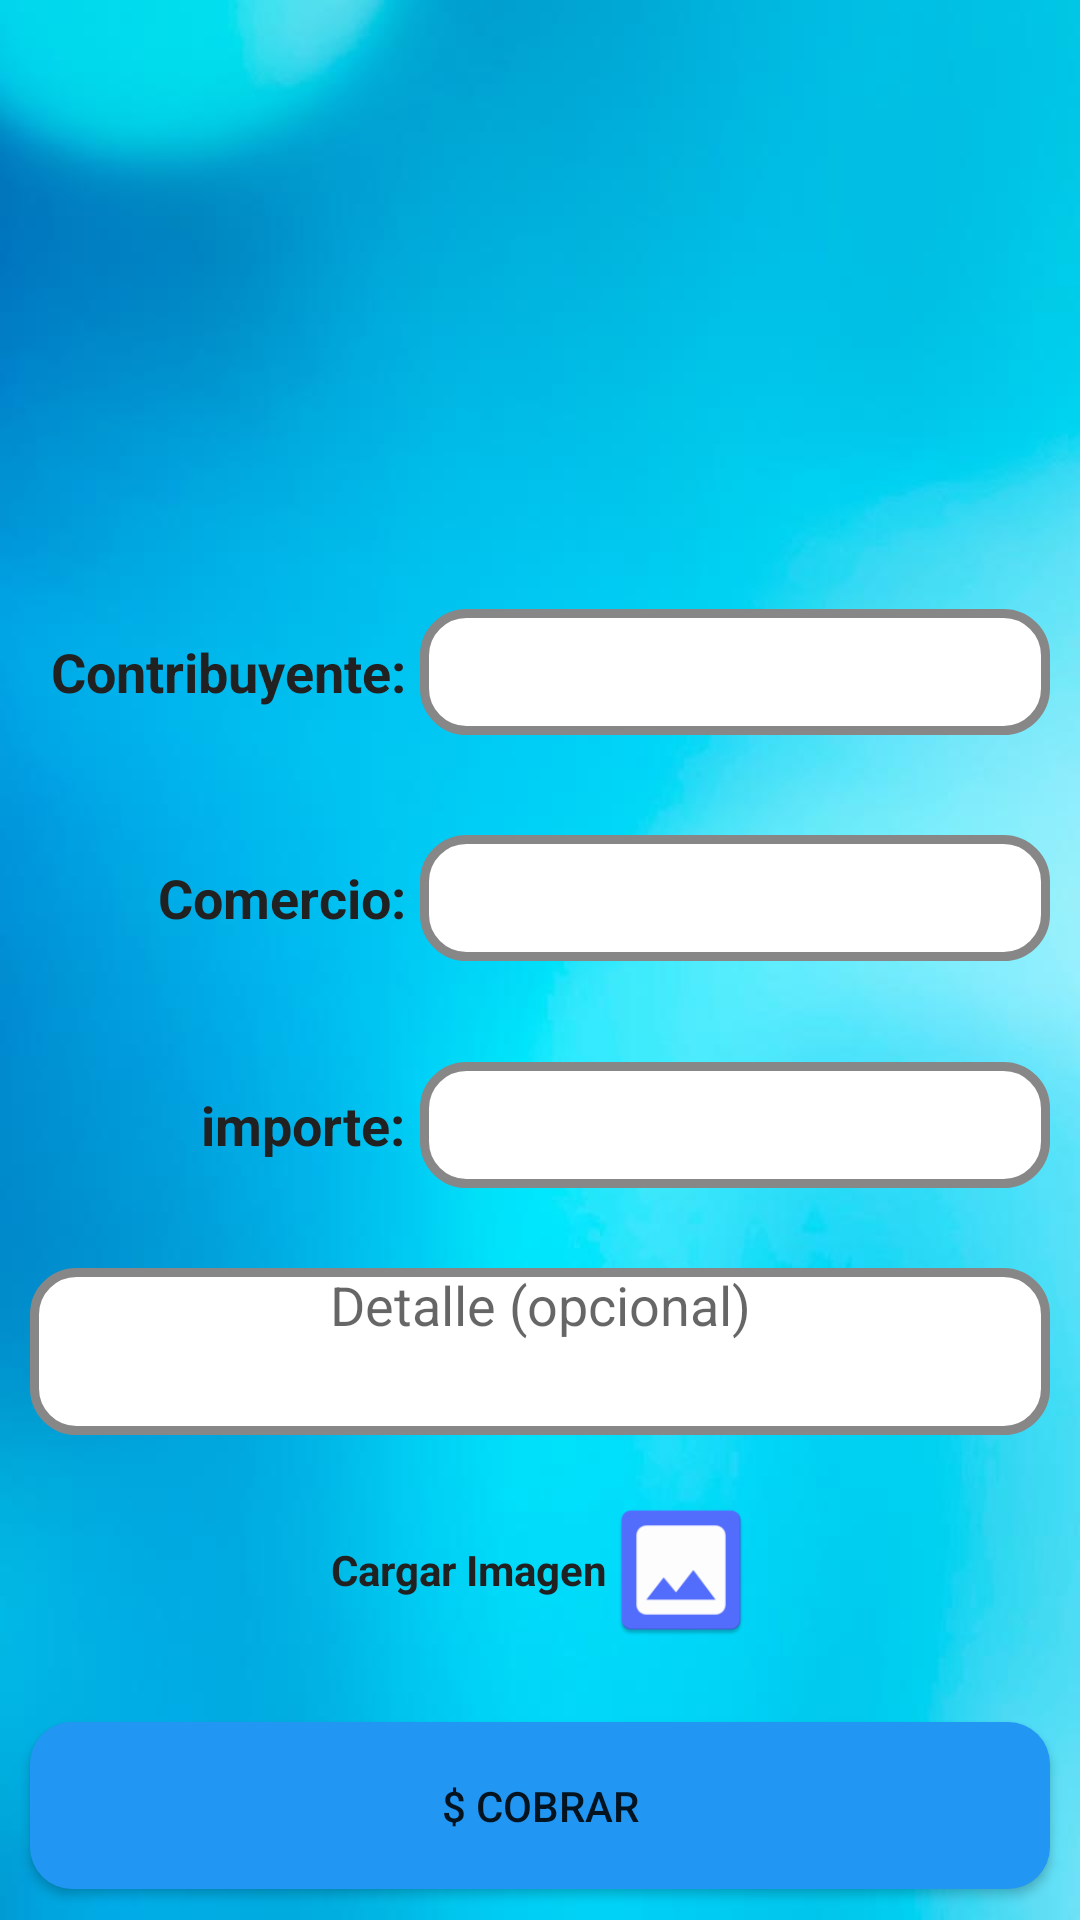

Write the Android layout XML for this screen, with the resource values it uses.
<!-- AndroidManifest.xml: application theme AppTheme -->
<!-- res/layout/activity_comercio.xml -->
<?xml version="1.0" encoding="utf-8"?>
<LinearLayout xmlns:android="http://schemas.android.com/apk/res/android"
    xmlns:app="http://schemas.android.com/apk/res-auto"
    xmlns:tools="http://schemas.android.com/tools"
    android:layout_width="match_parent"
    android:layout_height="match_parent"
    android:orientation="vertical"
    android:background="@drawable/azulclaro"
    tools:context="owl.app.limpia_publica.activities.ComercioActivity">

    <LinearLayout
        android:layout_width="match_parent"
        android:layout_height="match_parent"
        android:orientation="vertical">

        <LinearLayout
            android:layout_width="match_parent"
            android:layout_height="0dp"
            android:layout_weight="0.30"
            android:layout_margin="10dp">

            <ImageView
                android:id="@+id/imageView2"
                android:layout_width="match_parent"
                android:layout_height="match_parent"
                android:layout_margin="10dp"
                android:background="@drawable/logo" />

        </LinearLayout>



        <LinearLayout
            android:layout_width="match_parent"
            android:layout_height="0dp"
            android:layout_weight="0.10"
            android:orientation="horizontal"
            android:layout_margin="10dp">

            <TextView
                android:layout_width="130dp"
                android:layout_height="match_parent"
                android:gravity="center_vertical|right"
                android:paddingRight="5dp"
                android:text="Contribuyente:"
                android:textColor="@color/colorPrimaryText"
                android:textSize="18dp"
                android:textStyle="bold"/>


            <EditText
                android:id="@+id/editTextComercioContribuyente"
                android:layout_width="match_parent"
                android:layout_height="wrap_content"
                android:background="@drawable/editextformularioshape"
                android:inputType="textPersonName" />

        </LinearLayout>

        <LinearLayout
            android:layout_width="match_parent"
            android:layout_height="0dp"
            android:layout_weight="0.10"
            android:orientation="horizontal"
            android:layout_margin="10dp">

            <TextView
                android:layout_width="130dp"
                android:layout_height="match_parent"
                android:gravity="center_vertical|right"
                android:paddingRight="5dp"
                android:text="Comercio:"
                android:textColor="@color/colorPrimaryText"
                android:textSize="18dp"
                android:textStyle="bold"/>

            <EditText
                android:id="@+id/editTextComercioLocal"
                android:layout_width="match_parent"
                android:layout_height="wrap_content"
                android:background="@drawable/editextformularioshape"
                android:inputType="textPersonName"/>

        </LinearLayout>

        <LinearLayout
            android:layout_width="match_parent"
            android:layout_height="0dp"
            android:layout_weight="0.10"
            android:orientation="horizontal"
            android:layout_margin="10dp">

            <TextView
                android:layout_width="130dp"
                android:layout_height="match_parent"
                android:gravity="center_vertical|right"
                android:paddingRight="5dp"
                android:text="importe:"
                android:textColor="@color/colorPrimaryText"
                android:textSize="18dp"
                android:textStyle="bold"/>

            <EditText
                android:id="@+id/editTextComercioImporte"
                android:layout_width="match_parent"
                android:layout_height="wrap_content"
                android:background="@drawable/editextformularioshape"
                android:inputType="numberDecimal" />

        </LinearLayout>


        <EditText
            android:id="@+id/editText"
            android:layout_width="match_parent"
            android:layout_height="0dp"
            android:layout_weight="0.10"
            android:layout_margin="10dp"
            android:background="@drawable/editextformularioshape"
            android:gravity="center_horizontal"
            android:hint="Detalle (opcional)" />


        <LinearLayout
            android:layout_width="match_parent"
            android:layout_height="0dp"
            android:layout_weight="0.10"
            android:orientation="horizontal"
            android:layout_margin="10dp">


            <TextView
                android:id="@+id/leyendaImagen"
                android:layout_width="wrap_content"
                android:layout_height="wrap_content"
                android:gravity="center_vertical|right"
                android:text="Cargar Imagen"
                android:textColor="@color/colorPrimaryText"
                android:textSize="14dp"
                android:textStyle="bold"
                android:layout_marginLeft="100dp"/>

            <Button
                android:id="@+id/btnBuscar"
                android:layout_width="50dp"
                android:layout_height="50dp"
                android:background="@mipmap/ic_image"/>

        </LinearLayout>


        <Button
            android:id="@+id/cobrarComercioButton"
            android:layout_width="match_parent"
            android:layout_height="0dp"
            android:layout_weight="0.10"
            android:layout_margin="10dp"
            android:layout_marginRight="12dp"
            android:background="@drawable/buttonshape"
            android:text="$ COBRAR"/>


    </LinearLayout>

    <ProgressBar
        android:id="@+id/ComercioprogressBar"
        android:layout_width="wrap_content"
        android:layout_height="wrap_content"
        android:visibility="gone" />

    <ImageView
        android:layout_width="0dp"
        android:layout_height="0dp"
        android:layout_weight="1"
        android:id="@+id/imageView" />

    </LinearLayout>
<!-- resources referenced by this layout -->
<resources>
  <color name="colorPrimaryText">#212121</color>
  <!-- drawable azulclaro: jpg bitmap (drawable, 16161 bytes) -->
  <!-- drawable buttonshape (drawable) -->
  <?xml version="1.0" encoding="utf-8"?>
  <shape xmlns:android="http://schemas.android.com/apk/res/android" android:shape="rectangle" >
      <corners
          android:radius="14dp"
          />
      <gradient
          android:angle="45"
          android:centerX="35%"
          android:centerColor="@color/colorPrimary"
          android:startColor="@color/colorPrimary"
          android:endColor="@color/colorPrimary"
          android:type="linear"
          />
      <padding
          android:left="0dp"
          android:top="0dp"
          android:right="0dp"
          android:bottom="0dp"
          />
      <size
          android:width="270dp"
          android:height="42dp"
          />
  </shape>
  <!-- drawable editextformularioshape (drawable) -->
  <?xml version="1.0" encoding="utf-8"?>
  <shape xmlns:android="http://schemas.android.com/apk/res/android" android:shape="rectangle" >
      <corners
          android:topRightRadius="14dp"
          android:topLeftRadius="14dp"
          android:bottomRightRadius="14dp"
          android:bottomLeftRadius="14dp"
          />
      <gradient
          android:angle="45"
          android:centerX="35%"
          android:centerColor="@color/colorIcons"
          android:startColor="@color/colorIcons"
          android:endColor="@color/colorIcons"
          android:type="linear"
          />
      <padding
          android:left="0dp"
          android:top="0dp"
          android:right="0dp"
          android:bottom="0dp"
          />
      <size
          android:width="270dp"
          android:height="42dp"
          />
      <stroke
          android:width="3dp"
          android:color="#878787"
          />
  </shape>
  <!-- mipmap ic_image: png bitmap (mipmap-hdpi, 1150 bytes) -->
  <style name="AppTheme" parent="Theme.AppCompat.Light.NoActionBar">
          
          <item name="colorPrimary">@color/colorPrimary</item>
          <item name="colorPrimaryDark">@color/colorPrimaryDark</item>
          <item name="colorAccent">@color/colorAccent</item>
      </style>
  <color name="colorPrimary">#2196F3</color>
  <color name="colorIcons">#FFFFFF</color>
  <color name="colorPrimaryDark">#1976D2</color>
  <color name="colorAccent">#536DFE</color>
</resources>
